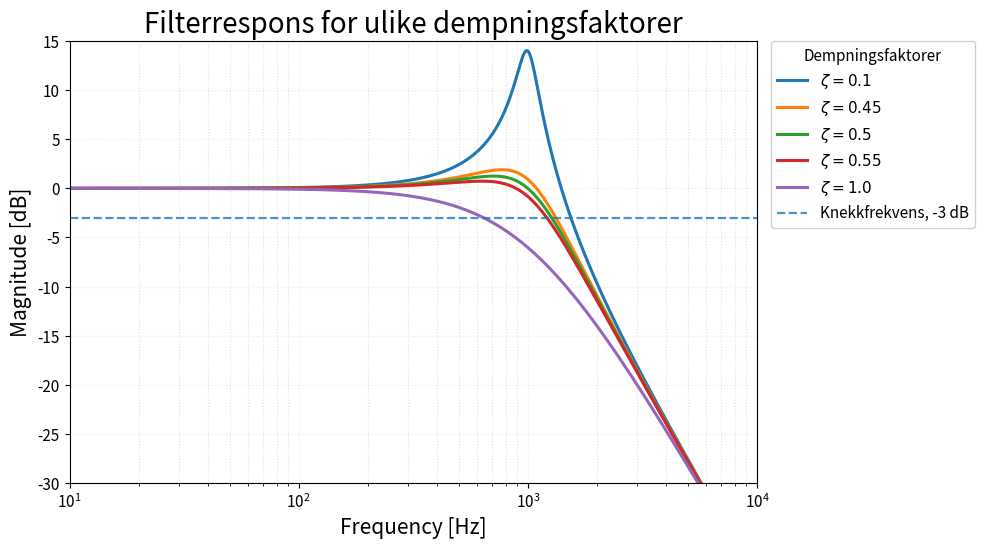

Source code (Python):
# A script that displays 5 values for zeta, and the corresponding filter response plots
import numpy as np
import matplotlib.pyplot as plt

# -----------------------------
# Parameters
# -----------------------------
zeta_values = [0.1, 0.45, 0.5, 0.55, 1.0]
f0 = 1000.0  # Natural frequency [Hz]
frequencies = np.logspace(1, 5, 2000)  # 10 Hz to 100 kHz

L = 100e-3
C = 470e-6

def findRfromZeta(zeta, L=L, C=C):
    """
    Calculate resistance R for a given damping ratio zeta,
    inductance L, and capacitance C.

    For a 2nd order RLC: zeta = (R/2)*sqrt(C/L)
    => R = 2*zeta*sqrt(L/C)
    """
    return 2.0 * zeta * np.sqrt(L / C)

# -----------------------------
# Prettier plotting defaults
# -----------------------------
plt.close("all")
plt.rcParams.update({
    "figure.figsize": (10, 5.6),
    "figure.dpi": 120,
    "axes.titlesize": 20,
    "axes.labelsize": 15,
    "font.size": 15,
    "grid.alpha": 0.25,
    "grid.linestyle": ":",
    "grid.linewidth": 0.8,
    "lines.linewidth": 2.2,
    "legend.frameon": True,
    "legend.framealpha": 0.9,
    "legend.fancybox": True,
    "font.size": 11,
})

fig, ax = plt.subplots()

# -----------------------------
# Plot responses
# -----------------------------
for zeta in zeta_values:
    x = frequencies / f0
    H = 1.0 / np.sqrt((1.0 - x**2)**2 + (2.0 * zeta * x)**2)
    H_db = 20.0 * np.log10(H)

    ax.plot(frequencies, H_db, label=rf"$\zeta = {zeta}$")

    R = findRfromZeta(zeta)
    print(f"For zeta = {zeta}, R = {R:.2f} Ohms")

# Reference lines
ax.axhline(-3.0, linestyle="--", linewidth=1.6, alpha=0.8, label="Knekkfrekvens, -3 dB")
# ax.annotate(r"$-3$ dB", xy=(frequencies[0], -3.0), xytext=(10, 6),
#             textcoords="offset points", ha="left", va="bottom")

# Axes formatting
ax.set_xscale("log")
ax.set_xlim(10, 10000)
ax.set_ylim(-30, 15)

ax.set_xlabel("Frequency [Hz]")
ax.set_ylabel(r"Magnitude [dB]")
ax.set_title("Filterrespons for ulike dempningsfaktorer")

# Grid: major + minor looks great on log axes
ax.grid(True, which="major")
ax.grid(True, which="minor", alpha=0.38)

# Legend outside so it never blocks curves
ax.legend(title="Dempningsfaktorer", loc="upper left", bbox_to_anchor=(1.02, 1.0), borderaxespad=0.0)

fig.tight_layout()
plt.show()
